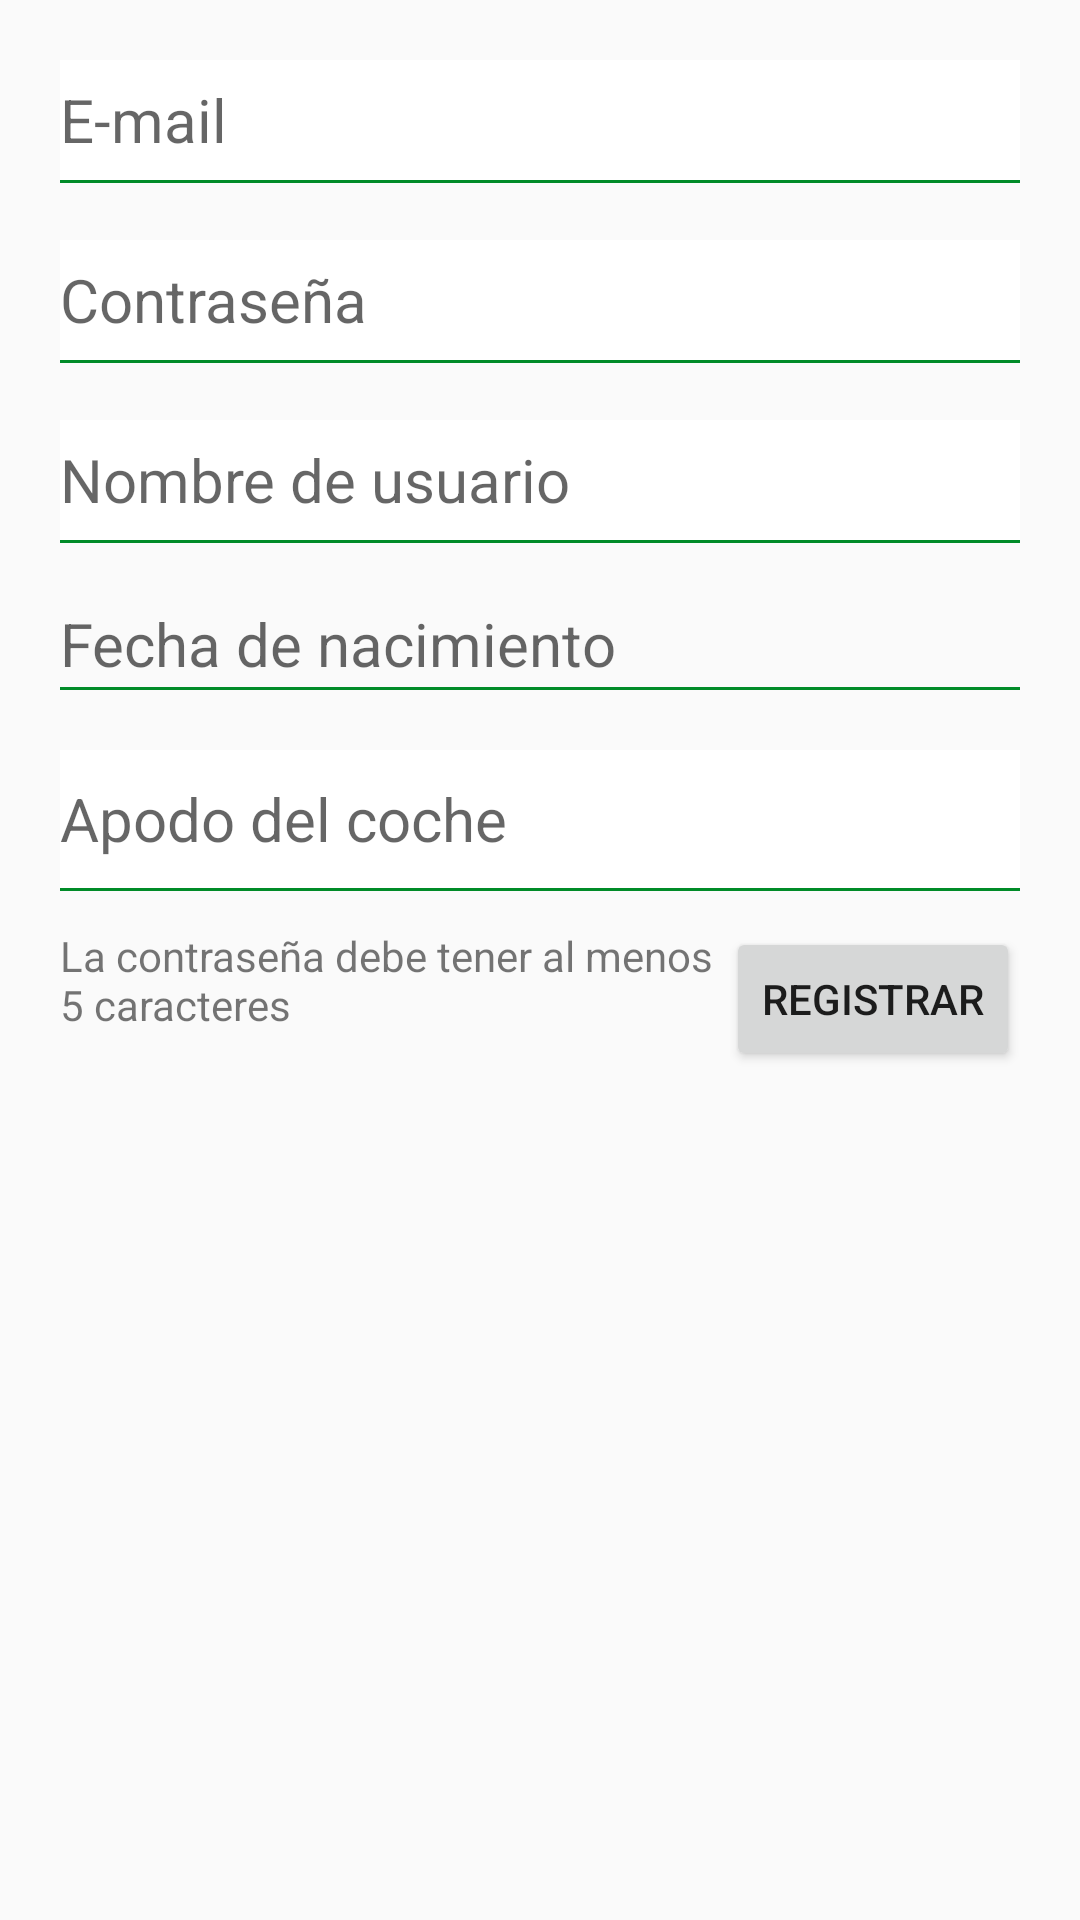

Produce the Android XML layout that renders to this screen, including the resource entries it uses.
<!-- AndroidManifest.xml: application theme CustomActionBarTheme -->
<!-- res/layout/signup.xml -->
<?xml version="1.0" encoding="utf-8"?>
<ScrollView xmlns:android="http://schemas.android.com/apk/res/android"
    android:layout_width="match_parent"
    android:layout_height="match_parent">
    <RelativeLayout
        android:layout_width="match_parent" android:layout_height="wrap_content"
        android:layout_margin="20sp">

        <EditText
            android:id="@+id/signup_email"
            android:layout_width="match_parent"
            android:layout_height="40sp"
            android:hint="@string/startup_email"
            android:background="@color/actionbar_text"
            android:textSize="20sp"
            android:inputType="textEmailAddress"/>
        <TextView
            android:id="@+id/signup_piso_email"
            android:layout_width="wrap_content"
            android:layout_height="1sp"
            android:layout_below="@+id/signup_email"
            android:layout_alignEnd="@+id/signup_email"
            android:layout_alignRight="@+id/signup_email"
            android:layout_alignStart="@+id/signup_email"
            android:layout_alignLeft="@+id/signup_email"
            android:background="@drawable/piso_1"/>

        <EditText
            android:id="@+id/signup_pass"
            android:layout_width="match_parent"
            android:layout_height="40sp"
            android:hint="@string/startup_pass"
            android:background="@color/actionbar_text"
            android:layout_below="@+id/signup_email"
            android:layout_marginTop="20sp"
            android:inputType="textVisiblePassword"
            android:textSize="20sp"/>
        <TextView
            android:id="@+id/signup_piso_pass"
            android:layout_width="wrap_content"
            android:layout_height="1sp"
            android:layout_below="@+id/signup_pass"
            android:layout_alignEnd="@+id/signup_pass"
            android:layout_alignRight="@+id/signup_pass"
            android:layout_alignStart="@+id/signup_pass"
            android:layout_alignLeft="@+id/signup_pass"
            android:background="@drawable/piso_1"/>

        <EditText
            android:id="@+id/signup_usuario"
            android:layout_width="match_parent"
            android:layout_height="40sp"
            android:hint="@string/signup_usuario"
            android:layout_below="@+id/signup_pass"
            android:layout_marginTop="20sp"
            android:background="@color/actionbar_text"
            android:textSize="20sp"/>
        <TextView
            android:id="@+id/signup_piso_usuario"
            android:layout_width="wrap_content"
            android:layout_height="1sp"
            android:layout_below="@+id/signup_usuario"
            android:layout_alignEnd="@+id/signup_usuario"
            android:layout_alignRight="@+id/signup_usuario"
            android:layout_alignStart="@+id/signup_usuario"
            android:layout_alignLeft="@+id/signup_usuario"
            android:background="@drawable/piso_1"/>

        <TextView
            android:id="@+id/signup_fecha_de_nacimiento"
            android:layout_width="match_parent"
            android:layout_height="wrap_content"
            android:hint="@string/signup_date_of_birth"
            android:layout_below="@+id/signup_usuario"
            android:textSize="20sp"
            android:layout_marginTop="20sp"
            android:paddingTop="1sp"
            android:paddingBottom="1sp"/>
        <TextView
            android:id="@+id/signup_piso_fecha_de_nacimiento"
            android:layout_width="wrap_content"
            android:layout_height="1sp"
            android:layout_below="@+id/signup_fecha_de_nacimiento"
            android:layout_alignEnd="@+id/signup_fecha_de_nacimiento"
            android:layout_alignRight="@+id/signup_fecha_de_nacimiento"
            android:layout_alignStart="@+id/signup_fecha_de_nacimiento"
            android:layout_alignLeft="@+id/signup_car_nickname"
            android:background="@drawable/piso_1"/>

        <EditText
            android:id="@+id/signup_car_nickname"
            android:layout_width="match_parent"
            android:layout_height="46sp"
            android:hint="@string/signup_car_nickname"
            android:layout_below="@+id/signup_piso_fecha_de_nacimiento"
            android:textSize="20sp"
            android:layout_marginTop="20sp"
            android:background="@color/actionbar_text"/>
        <TextView
            android:id="@+id/signup_piso_car_nickname"
            android:layout_width="wrap_content"
            android:layout_height="1sp"
            android:layout_below="@+id/signup_car_nickname"
            android:layout_alignEnd="@+id/signup_car_nickname"
            android:layout_alignRight="@+id/signup_car_nickname"
            android:layout_alignStart="@+id/signup_car_nickname"
            android:layout_alignLeft="@+id/signup_car_nickname"
            android:background="@drawable/piso_1"/>
        <Button
            android:id="@+id/signup_registrar"
            android:layout_width="wrap_content"
            android:layout_height="wrap_content"
            android:text="@string/signup_registrar"
            android:layout_below="@+id/signup_piso_car_nickname"
            android:layout_marginTop="12sp"
            android:layout_alignParentEnd="true"
            android:layout_alignParentRight="true"/>
        <TextView
            android:id="@+id/signup_pass_help"
            android:layout_width="wrap_content"
            android:layout_height="wrap_content"
            android:layout_below="@+id/signup_piso_car_nickname"
            android:layout_alignParentStart="true"
            android:layout_alignParentLeft="true"
            android:layout_toStartOf="@+id/signup_registrar"
            android:layout_toLeftOf="@+id/signup_registrar"
            android:layout_marginTop="12sp"
            android:text="@string/signup_pista_password"/>

    </RelativeLayout>
</ScrollView>
<!-- resources referenced by this layout -->
<resources>
  <color name="actionbar_text">#ffffffff</color>
  <!-- drawable piso_1: png bitmap (drawable, 181 bytes) -->
  <string name="signup_car_nickname">Apodo del coche</string>
  <string name="signup_date_of_birth">Fecha de nacimiento</string>
  <string name="signup_pista_password">La contraseña debe tener al menos 5 caracteres</string>
  <string name="signup_registrar">Registrar</string>
  <string name="signup_usuario">Nombre de usuario</string>
  <string name="startup_email">E-mail</string>
  <string name="startup_pass">Contraseña</string>
  <style name="CustomActionBarTheme" parent="@style/Theme.AppCompat.Light.DarkActionBar">
          <item name="actionBarStyle">@style/MyActionBar</item>
          <item name="actionBarTabTextStyle">@style/TabTextStyle</item>
          <item name="actionMenuTextColor">@color/actionbar_text</item>
      </style>
  <style name="MyActionBar" parent="@style/Widget.AppCompat.ActionBar">
          <item name="titleTextStyle">@style/TitleTextStyle</item>
          <item name="background">@drawable/my_action_bar</item>
          <item name="backgroundStacked">@drawable/my_tab_action_bar</item>
          <item name="backgroundSplit">@drawable/my_split_action_bar</item>
      </style>
  <style name="TabTextStyle" parent="@style/Widget.AppCompat.ActionBar.TabText">
          <item name="android:textColor">@color/actionbar_text</item>
      </style>
  <style name="TitleTextStyle" parent="@style/TextAppearance.AppCompat.Widget.ActionBar.Title">
          <item name="android:textColor">@color/actionbar_text</item>
      </style>
  <!-- drawable my_action_bar: png bitmap (drawable, 166 bytes) -->
  <!-- drawable my_tab_action_bar: png bitmap (drawable, 185 bytes) -->
  <!-- drawable my_split_action_bar: png bitmap (drawable, 158 bytes) -->
</resources>
